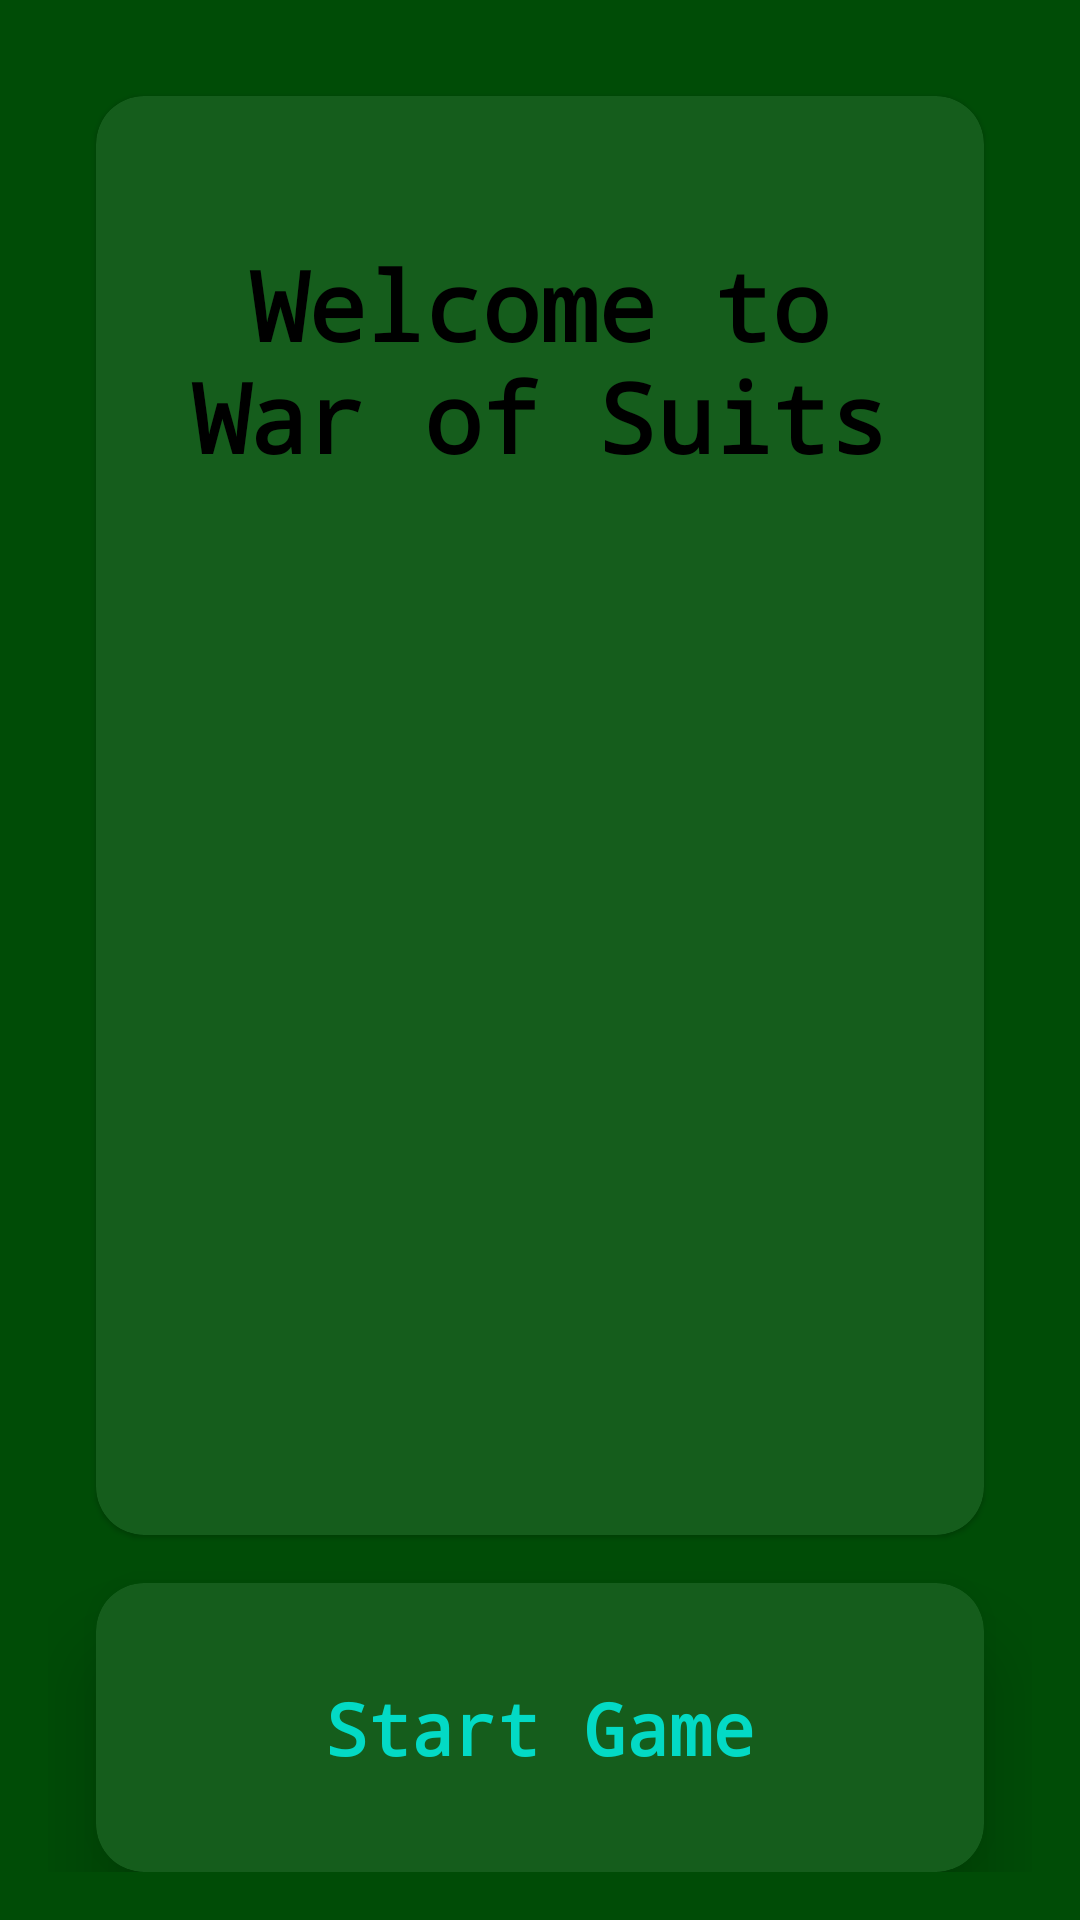

This screen was rendered from an Android layout file. Write that file and the resources it references.
<!-- AndroidManifest.xml: application theme Theme.WarOfSuits -->
<!-- res/layout/activity_main.xml -->
<?xml version="1.0" encoding="utf-8"?>
<androidx.constraintlayout.widget.ConstraintLayout xmlns:android="http://schemas.android.com/apk/res/android"
    xmlns:app="http://schemas.android.com/apk/res-auto"
    xmlns:tools="http://schemas.android.com/tools"
    android:layout_width="match_parent"
    android:layout_height="match_parent"
    android:background="@color/grass_green"
    tools:context=".view.MainActivity">

    <LinearLayout
        android:layout_width="0dp"
        android:layout_height="0dp"
        android:layout_marginStart="16dp"
        android:layout_marginTop="16dp"
        android:layout_marginEnd="16dp"
        android:layout_marginBottom="16dp"
        android:orientation="vertical"
        android:weightSum="5"
        app:layout_constraintBottom_toBottomOf="parent"
        app:layout_constraintEnd_toEndOf="parent"
        app:layout_constraintStart_toStartOf="parent"
        app:layout_constraintTop_toTopOf="parent">

        <com.google.android.material.card.MaterialCardView
            android:layout_width="match_parent"
            android:layout_height="0dp"
            android:layout_gravity="center"
            android:layout_marginStart="16dp"
            android:layout_marginTop="16dp"
            android:layout_marginEnd="16dp"
            android:layout_weight="5"
            android:background="@drawable/pocker_bck"
            app:cardBackgroundColor="@color/grass_green_playground"
            app:cardCornerRadius="16dp">

            <LinearLayout
                android:layout_width="match_parent"
                android:layout_height="match_parent"
                android:padding="16dp"
                android:weightSum="1"
                android:background="@drawable/pocker_bck"
                android:orientation="vertical">

                <TextView
                    android:id="@+id/welcome_title"
                    android:layout_width="match_parent"
                    android:layout_height="wrap_content"
                    android:layout_gravity="center"
                    android:layout_marginTop="32dp"
                    android:fontFamily="monospace"
                    android:text="@string/welcome_to_war_of_suits"
                    android:textAlignment="center"
                    android:textColor="@color/black"
                    android:textSize="32sp"
                    android:textStyle="bold" />

                <androidx.recyclerview.widget.RecyclerView
                    android:id="@+id/playList"
                    android:layout_width="match_parent"
                    android:layout_height="match_parent"
                    android:orientation="vertical"
                    app:layoutManager="androidx.recyclerview.widget.LinearLayoutManager"
                    app:layout_constraintEnd_toEndOf="parent"
                    app:layout_constraintStart_toStartOf="parent"
                    tools:itemCount="3"
                    tools:listitem="@layout/single_list_play_item" />

            </LinearLayout>


        </com.google.android.material.card.MaterialCardView>

        <com.google.android.material.card.MaterialCardView
            android:layout_width="match_parent"
            android:layout_height="wrap_content"
            android:layout_marginStart="16dp"
            android:layout_marginTop="16dp"
            android:layout_marginEnd="16dp"
            android:clickable="true"
            android:focusable="true"
            app:cardBackgroundColor="@color/grass_green_playground"
            app:cardCornerRadius="16dp"
            app:cardElevation="16dp"
            app:contentPadding="16dp">

            <TextView
                android:id="@+id/startResetGameBtn"
                android:layout_width="match_parent"
                android:layout_height="wrap_content"
                android:layout_margin="16dp"
                android:fontFamily="monospace"
                android:text="@string/start_game"
                android:textAlignment="center"
                android:textColor="@color/teal_200"
                android:textSize="24sp"
                android:textStyle="bold" />

        </com.google.android.material.card.MaterialCardView>


    </LinearLayout>


</androidx.constraintlayout.widget.ConstraintLayout>
<!-- res/layout/single_list_play_item.xml (included above) -->
<?xml version="1.0" encoding="utf-8"?>
<LinearLayout
    xmlns:android="http://schemas.android.com/apk/res/android"
    android:layout_width="match_parent"
    android:layout_height="wrap_content"
    android:orientation="horizontal"
    android:padding="4dp">

    <TextView
        android:id="@+id/name"
        android:layout_width="wrap_content"
        android:layout_height="wrap_content"
        android:layout_marginEnd="16dp"
        android:layout_weight="1"
        android:maxLines="2"
        android:paddingTop="8dp"
        android:paddingBottom="8dp"
        android:fontFamily="monospace"
        android:text="PlayerOne wins THREE of HEART > TWO of DIAMONDS "
        android:textColor="@color/black"
        android:textSize="16sp" />

</LinearLayout>
<!-- resources referenced by this layout -->
<resources>
  <color name="black">#FF000000</color>
  <color name="grass_green">#004C06</color>
  <color name="grass_green_playground">#155D1C</color>
  <color name="teal_200">#FF03DAC5</color>
  <string name="start_game">Start Game</string>
  <string name="welcome_to_war_of_suits">Welcome to War of Suits</string>
  <style name="Theme.WarOfSuits" parent="Theme.MaterialComponents.DayNight.NoActionBar">
          
          <item name="colorPrimary">@color/grass_green</item>
          <item name="colorPrimaryVariant">@color/grass_green</item>
          <item name="colorOnPrimary">@color/white</item>
  
          
          <item name="colorSecondary">@color/teal_200</item>
          <item name="colorSecondaryVariant">@color/teal_700</item>
          <item name="colorOnSecondary">@color/black</item>
          
          <item name="android:statusBarColor" tools:targetApi="l">?attr/colorPrimaryVariant</item>
          
      </style>
  <color name="white">#FFFFFFFF</color>
  <color name="teal_700">#FF018786</color>
</resources>
